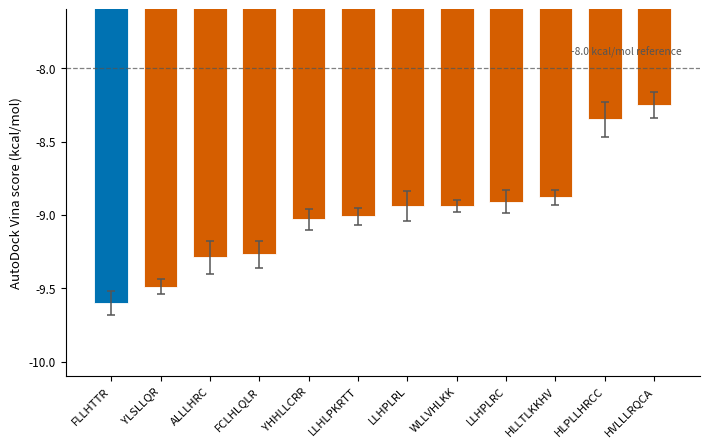

Here is the Python script that generated this plot: (Note: this script raises an exception after producing the figure.)
#!/usr/bin/env python3
"""Figure 5 (v0.4): AutoDock Vina PAS-focused docking scores of the 12 main candidates.

Color-blind-safe palette follows the v0.3 convention:
  healthy/control neutral = #0072B2 (blue)
  periodontitis accent    = #D55E00 (vermillion)
Here all twelve peptides are periodontitis-oriented candidates; bars use the
vermillion accent, the top-ranked peptide is highlighted in blue, and error
bars show +/- SD across retained binding modes.
"""
import matplotlib
matplotlib.use("Agg")
import matplotlib.pyplot as plt
import numpy as np
from pathlib import Path

DATA = [
    ("FLLHTTR",   -9.60, 0.08),
    ("YLSLLQR",   -9.49, 0.05),
    ("ALLLHRC",   -9.29, 0.11),
    ("FCLHLQLR",  -9.27, 0.09),
    ("YHHLLCRR",  -9.03, 0.07),
    ("LLHLPKRTT", -9.01, 0.06),
    ("LLHPLRL",   -8.94, 0.10),
    ("WLLVHLKK",  -8.94, 0.04),
    ("LLHPLRC",   -8.91, 0.08),
    ("HLLTLKKHV", -8.88, 0.05),
    ("HLPLLHRCC", -8.35, 0.12),
    ("HVLLLRQCA", -8.25, 0.09),
]

BLUE, VERMILLION, GREY = "#0072B2", "#D55E00", "#555555"

names = [d[0] for d in DATA]
means = np.array([d[1] for d in DATA])
sds = np.array([d[2] for d in DATA])

fig, ax = plt.subplots(figsize=(7.2, 4.6), dpi=300)
colors = [BLUE] + [VERMILLION] * (len(DATA) - 1)
x = np.arange(len(DATA))
ax.bar(x, means, width=0.68, color=colors, edgecolor="white", linewidth=0.6)
ax.errorbar(x, means, yerr=sds, fmt="none", ecolor=GREY, elinewidth=1.1,
            capsize=3.2, capthick=1.1, zorder=5)

ax.set_xticks(x)
ax.set_xticklabels(names, rotation=45, ha="right", fontsize=8.2)
ax.set_ylabel("AutoDock Vina score (kcal/mol)", fontsize=9.5)
ax.set_ylim(-10.1, -7.6)
ax.axhline(-8.0, ls="--", lw=0.9, color=GREY, alpha=0.75)
ax.text(len(DATA) - 0.45, -7.93, "-8.0 kcal/mol reference",
        ha="right", va="bottom", fontsize=7.4, color=GREY)
ax.tick_params(axis="y", labelsize=8.5)
for spine in ("top", "right"):
    ax.spines[spine].set_visible(False)
ax.set_title("")
fig.tight_layout()

out = Path(__file__).resolve().parent.parent / "manuscript" / "figures"
out.mkdir(parents=True, exist_ok=True)
fig.savefig(out / "fig5_docking_scores.pdf")
fig.savefig(out / "fig5_docking_scores.png", dpi=300)
fig.savefig(out / "fig5_docking_scores.svg", format="svg", bbox_inches="tight", pad_inches=0.15)
print("saved svg/pdf/png")
